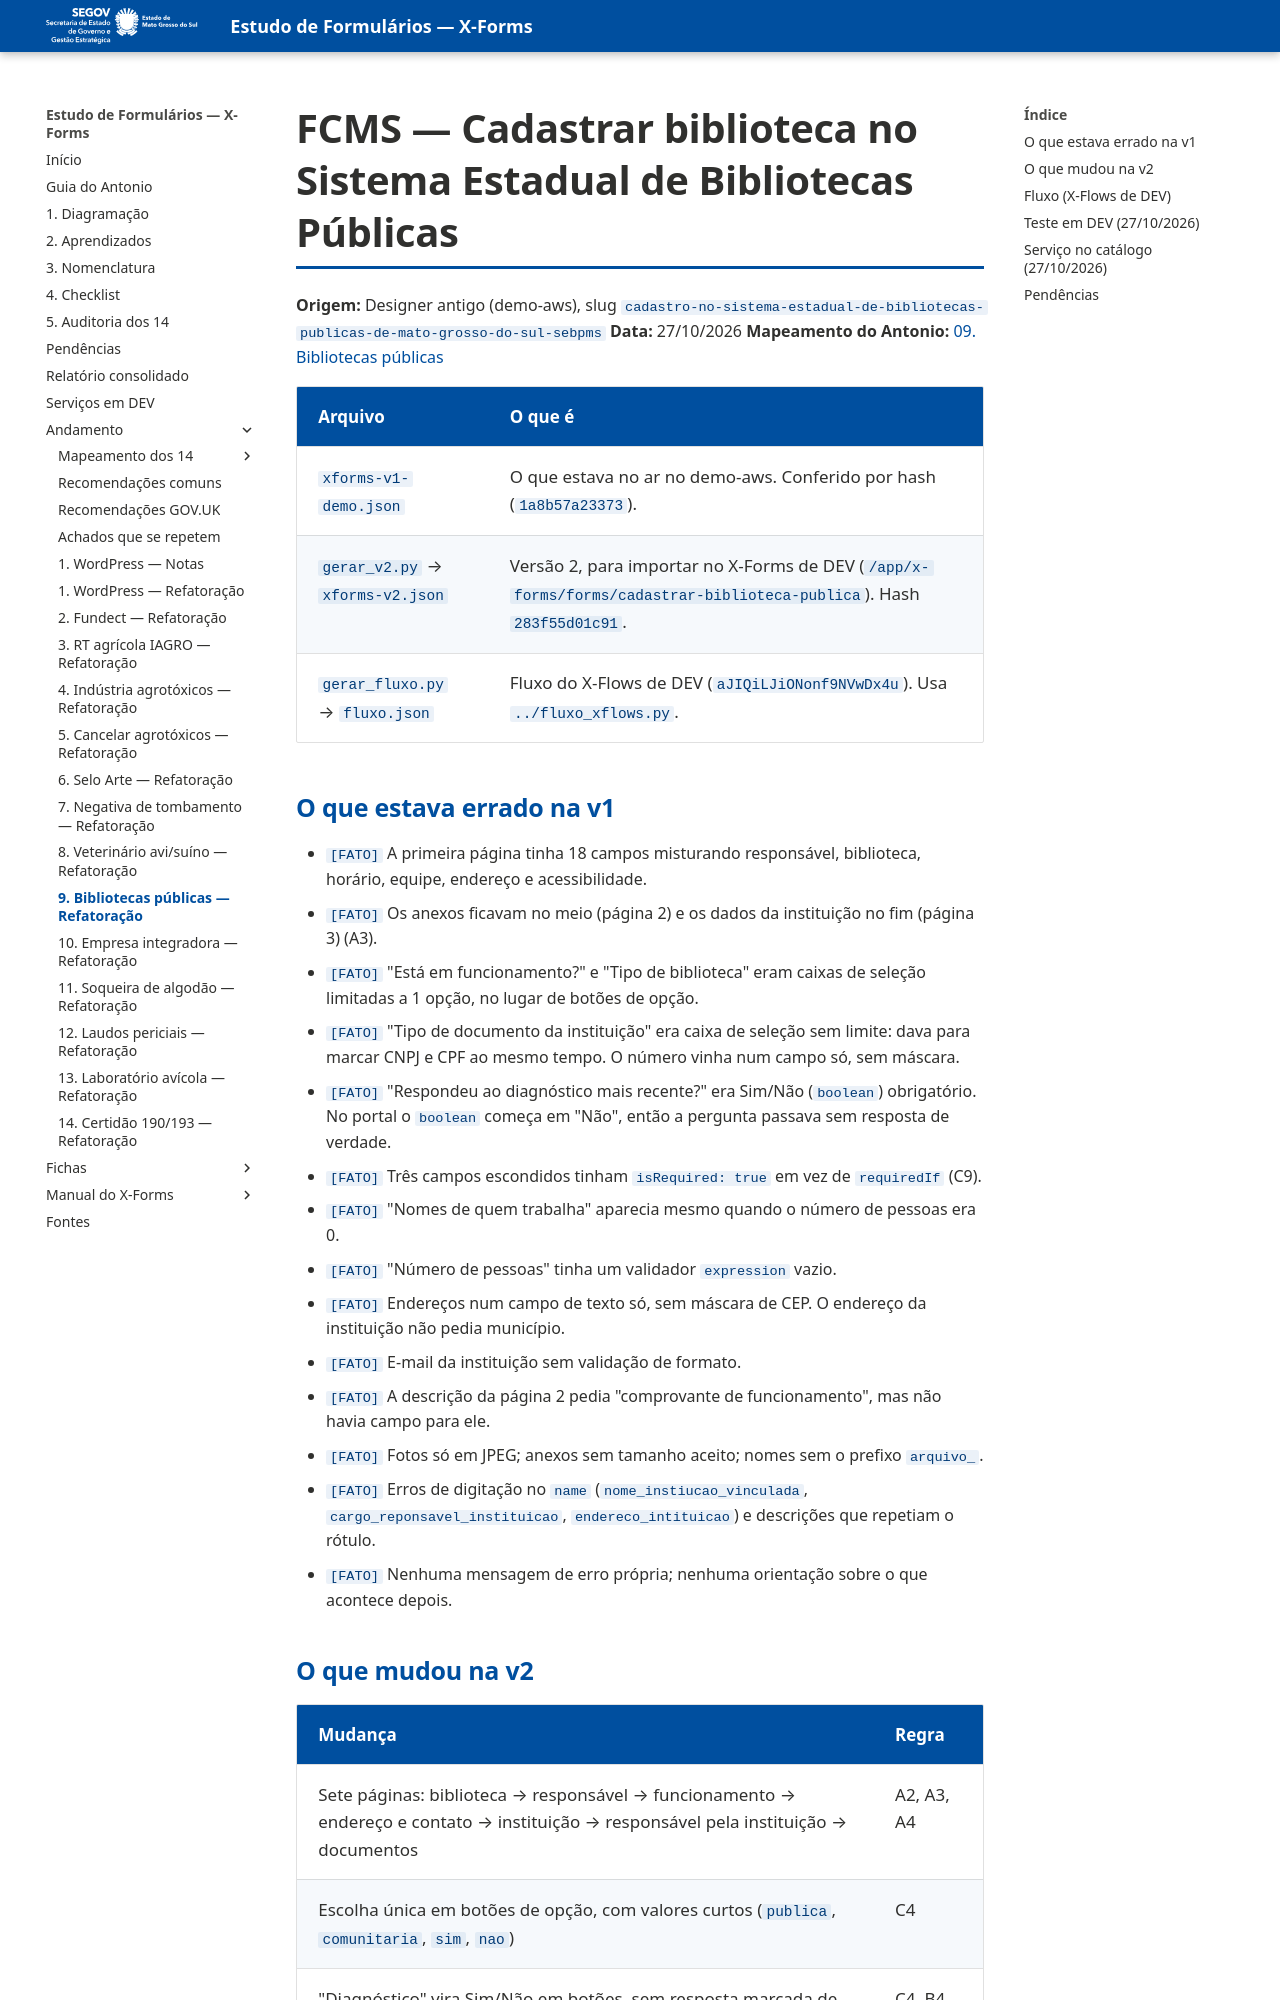

repository: fabioramos-02/estudo-formularios · page: andamento/09-bibliotecas-publicas/notas/index.html · generator: mkdocs

# FCMS — Cadastrar biblioteca no Sistema Estadual de Bibliotecas Públicas

**Origem:** Designer antigo (demo-aws), slug `cadastro-no-sistema-estadual-de-bibliotecas-publicas-de-mato-grosso-do-sul-sebpms`
**Data:** 27/10/2026
**Mapeamento do Antonio:** [09. Bibliotecas públicas](../mapeamento/09-bibliotecas-publicas.md)

| Arquivo | O que é |
|---|---|
| `xforms-v1-demo.json` | O que estava no ar no demo-aws. Conferido por hash (`1a8b57a23373`). |
| `gerar_v2.py` → `xforms-v2.json` | Versão 2, para importar no X-Forms de DEV (`/app/x-forms/forms/cadastrar-biblioteca-publica`). Hash `283f55d01c91`. |
| `gerar_fluxo.py` → `fluxo.json` | Fluxo do X-Flows de DEV (`aJIQiLJiONonf9NVwDx4u`). Usa `../fluxo_xflows.py`. |

## O que estava errado na v1

- `[FATO]` A primeira página tinha 18 campos misturando responsável, biblioteca, horário, equipe,
  endereço e acessibilidade.
- `[FATO]` Os anexos ficavam no meio (página 2) e os dados da instituição no fim (página 3) (A3).
- `[FATO]` "Está em funcionamento?" e "Tipo de biblioteca" eram caixas de seleção limitadas a 1 opção,
  no lugar de botões de opção.
- `[FATO]` "Tipo de documento da instituição" era caixa de seleção sem limite: dava para marcar CNPJ
  e CPF ao mesmo tempo. O número vinha num campo só, sem máscara.
- `[FATO]` "Respondeu ao diagnóstico mais recente?" era Sim/Não (`boolean`) obrigatório. No portal o
  `boolean` começa em "Não", então a pergunta passava sem resposta de verdade.
- `[FATO]` Três campos escondidos tinham `isRequired: true` em vez de `requiredIf` (C9).
- `[FATO]` "Nomes de quem trabalha" aparecia mesmo quando o número de pessoas era 0.
- `[FATO]` "Número de pessoas" tinha um validador `expression` vazio.
- `[FATO]` Endereços num campo de texto só, sem máscara de CEP. O endereço da instituição não pedia
  município.
- `[FATO]` E-mail da instituição sem validação de formato.
- `[FATO]` A descrição da página 2 pedia "comprovante de funcionamento", mas não havia campo para ele.
- `[FATO]` Fotos só em JPEG; anexos sem tamanho aceito; nomes sem o prefixo `arquivo_`.
- `[FATO]` Erros de digitação no `name` (`nome_instiucao_vinculada`, `cargo_reponsavel_instituicao`,
  `endereco_intituicao`) e descrições que repetiam o rótulo.
- `[FATO]` Nenhuma mensagem de erro própria; nenhuma orientação sobre o que acontece depois.
